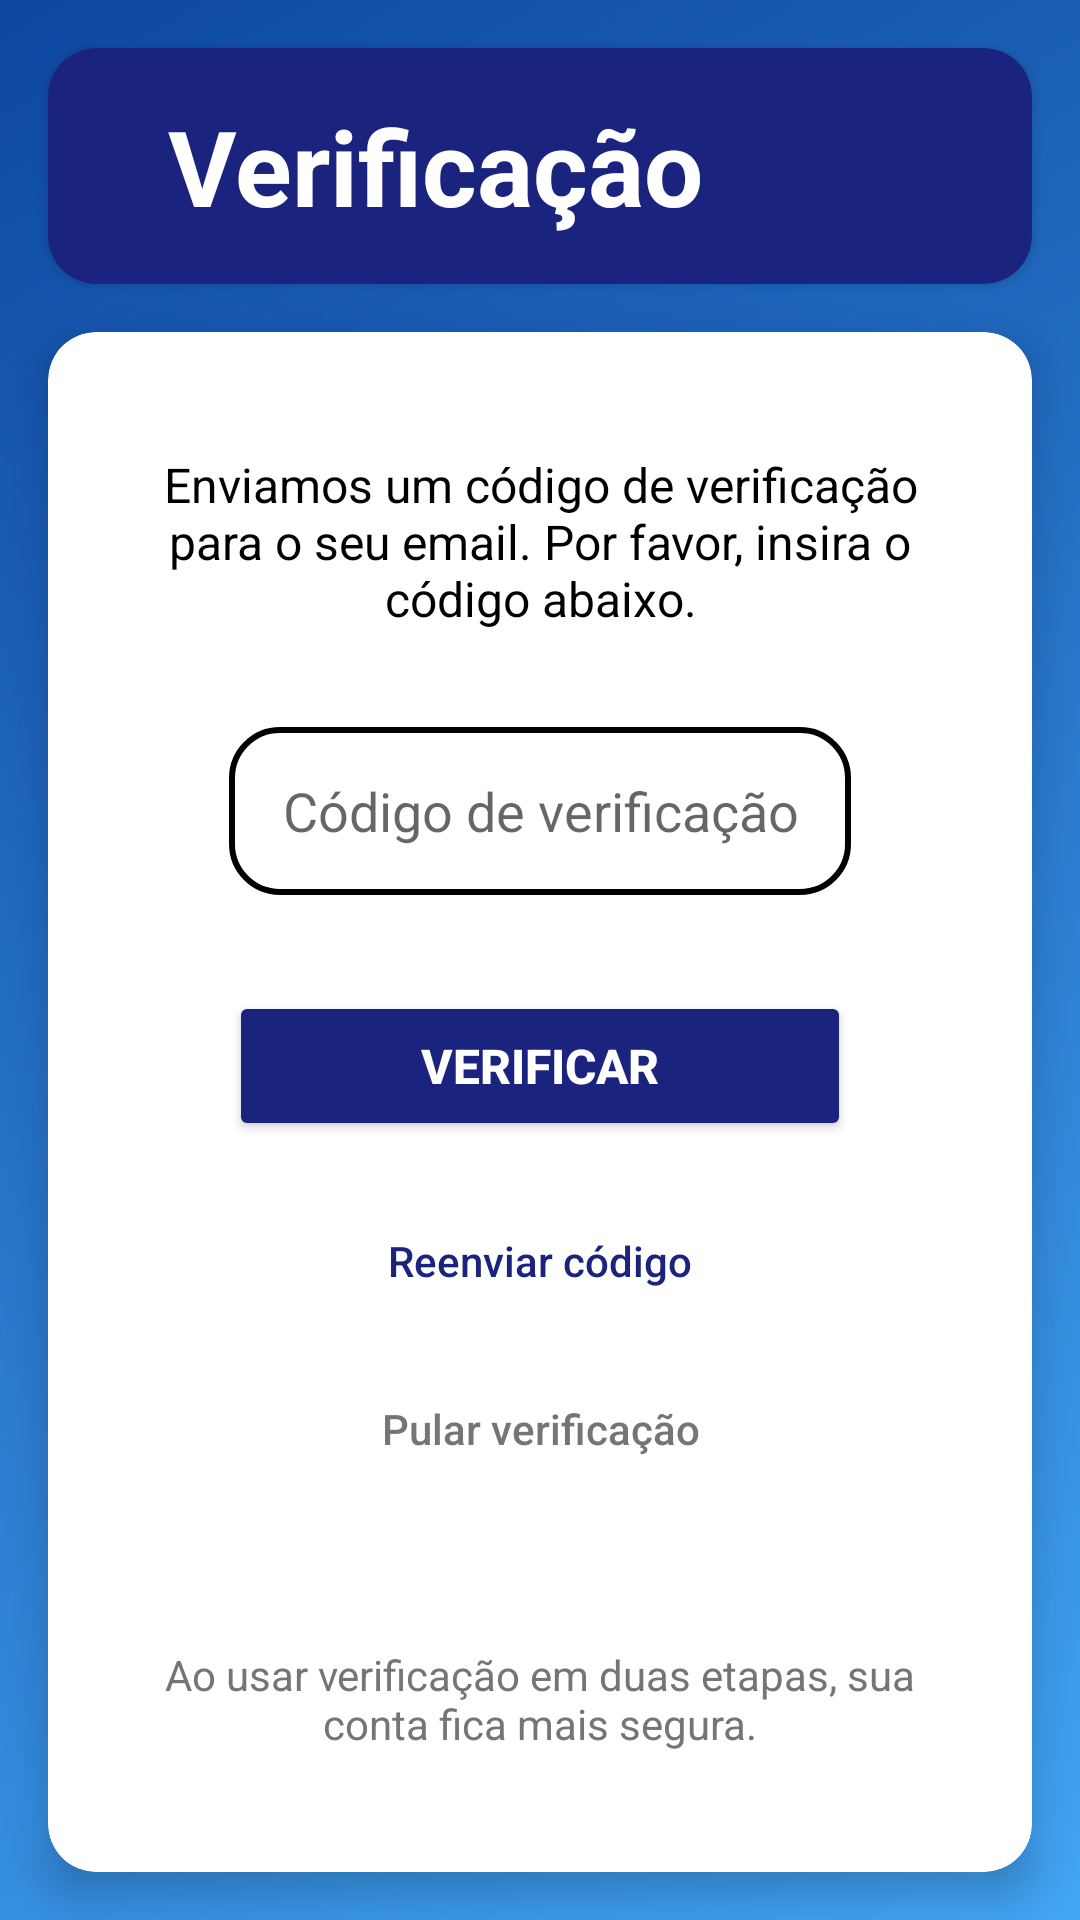

Reconstruct the res/layout file that produces this screen, plus the resources it refers to.
<!-- AndroidManifest.xml: application theme Theme.AppCompat.Light -->
<!-- res/layout/mfa.xml -->
<?xml version="1.0" encoding="utf-8"?>
<androidx.constraintlayout.widget.ConstraintLayout xmlns:android="http://schemas.android.com/apk/res/android"
    xmlns:app="http://schemas.android.com/apk/res-auto"
    xmlns:tools="http://schemas.android.com/tools"
    android:id="@+id/mfa_verification"
    android:layout_width="match_parent"
    android:layout_height="match_parent"
    tools:layout_editor_absoluteX="0dp"
    tools:layout_editor_absoluteY="0dp">

    <LinearLayout
        android:layout_width="match_parent"
        android:layout_height="match_parent"
        android:background="@drawable/background_gradient"
        android:elevation="-1dp"
        android:orientation="vertical"
        app:layout_constraintBottom_toBottomOf="parent"
        app:layout_constraintEnd_toEndOf="parent"
        app:layout_constraintStart_toStartOf="parent"
        app:layout_constraintTop_toTopOf="parent" />

    <androidx.cardview.widget.CardView
        android:id="@+id/headerCard"
        android:layout_width="match_parent"
        android:layout_height="wrap_content"
        android:layout_marginStart="16dp"
        android:layout_marginTop="16dp"
        android:layout_marginEnd="16dp"
        android:elevation="8dp"
        app:cardBackgroundColor="#1A237E"
        app:cardCornerRadius="16dp"
        app:layout_constraintEnd_toEndOf="parent"
        app:layout_constraintStart_toStartOf="parent"
        app:layout_constraintTop_toTopOf="parent">

        <TextView
            android:id="@+id/textViewHeader"
            android:layout_width="wrap_content"
            android:layout_height="wrap_content"
            android:layout_gravity="start"
            android:layout_marginStart="24dp"
            android:padding="16dp"
            android:text="Verificação"
            android:textColor="#FFFFFF"
            android:textSize="35sp"
            android:textStyle="bold" />
    </androidx.cardview.widget.CardView>

    <androidx.cardview.widget.CardView
        android:id="@+id/contentCard"
        android:layout_width="0dp"
        android:layout_height="0dp"
        android:layout_marginStart="16dp"
        android:layout_marginTop="16dp"
        android:layout_marginEnd="16dp"
        android:layout_marginBottom="16dp"
        app:cardBackgroundColor="#FFFFFF"
        app:cardCornerRadius="16dp"
        app:cardElevation="8dp"
        app:layout_constraintBottom_toBottomOf="parent"
        app:layout_constraintEnd_toEndOf="parent"
        app:layout_constraintStart_toStartOf="parent"
        app:layout_constraintTop_toBottomOf="@+id/headerCard">

        <androidx.constraintlayout.widget.ConstraintLayout
            android:layout_width="match_parent"
            android:layout_height="match_parent"
            android:padding="16dp">

            <TextView
                android:id="@+id/textInstructions"
                android:layout_width="0dp"
                android:layout_height="wrap_content"
                android:layout_marginTop="24dp"
                android:gravity="center"
                android:text="Enviamos um código de verificação para o seu email. Por favor, insira o código abaixo."
                android:textColor="#000000"
                android:textSize="16sp"
                app:layout_constraintEnd_toEndOf="parent"
                app:layout_constraintStart_toStartOf="parent"
                app:layout_constraintTop_toTopOf="parent"
                app:layout_constraintWidth_percent="0.9" />

            <EditText
                android:id="@+id/codeEditText"
                android:layout_width="0dp"
                android:layout_height="56dp"
                android:layout_marginTop="32dp"
                android:background="@drawable/borda_caixa"
                android:ems="10"
                android:hint="Código de verificação"
                android:inputType="number"
                android:maxLength="6"
                android:padding="10dp"
                android:textAlignment="center"
                android:textColor="#000000"
                android:textSize="18sp"
                app:layout_constraintEnd_toEndOf="parent"
                app:layout_constraintStart_toStartOf="parent"
                app:layout_constraintTop_toBottomOf="@+id/textInstructions"
                app:layout_constraintWidth_percent="0.7" />

            <Button
                android:id="@+id/verifyButton"
                android:layout_width="0dp"
                android:layout_height="50dp"
                android:layout_marginTop="32dp"
                android:backgroundTint="#1A237E"
                android:text="Verificar"
                android:textColor="#FFFFFF"
                android:textSize="16sp"
                android:textStyle="bold"
                app:layout_constraintEnd_toEndOf="parent"
                app:layout_constraintStart_toStartOf="parent"
                app:layout_constraintTop_toBottomOf="@+id/codeEditText"
                app:layout_constraintWidth_percent="0.7" />

            <Button
                android:id="@+id/resendCodeButton"
                android:layout_width="wrap_content"
                android:layout_height="wrap_content"
                android:layout_marginTop="16dp"
                android:background="@android:color/transparent"
                android:text="Reenviar código"
                android:textAllCaps="false"
                android:textColor="#1A237E"
                app:layout_constraintEnd_toEndOf="parent"
                app:layout_constraintStart_toStartOf="parent"
                app:layout_constraintTop_toBottomOf="@+id/verifyButton" />

            <Button
                android:id="@+id/skipMfaButton"
                android:layout_width="wrap_content"
                android:layout_height="wrap_content"
                android:layout_marginTop="8dp"
                android:background="@android:color/transparent"
                android:text="Pular verificação"
                android:textAllCaps="false"
                android:textColor="#757575"
                app:layout_constraintEnd_toEndOf="parent"
                app:layout_constraintStart_toStartOf="parent"
                app:layout_constraintTop_toBottomOf="@+id/resendCodeButton" />

            <TextView
                android:id="@+id/infoTextView"
                android:layout_width="0dp"
                android:layout_height="wrap_content"
                android:layout_marginBottom="24dp"
                android:gravity="center"
                android:text="Ao usar verificação em duas etapas, sua conta fica mais segura."
                android:textColor="#757575"
                android:textSize="14sp"
                app:layout_constraintBottom_toBottomOf="parent"
                app:layout_constraintEnd_toEndOf="parent"
                app:layout_constraintStart_toStartOf="parent"
                app:layout_constraintWidth_percent="0.9" />

        </androidx.constraintlayout.widget.ConstraintLayout>
    </androidx.cardview.widget.CardView>
</androidx.constraintlayout.widget.ConstraintLayout>
<!-- resources referenced by this layout -->
<resources>
  <!-- drawable background_gradient (drawable) -->
  <?xml version="1.0" encoding="utf-8"?>
  <shape xmlns:android="http://schemas.android.com/apk/res/android"
      android:shape="rectangle">
      <gradient
          android:angle="135"
          android:endColor="#0D47A1"
          android:startColor="#42A5F5"
          android:type="linear" />
  </shape>
  <!-- drawable borda_caixa (drawable) -->
  <shape xmlns:android="http://schemas.android.com/apk/res/android">
      <solid android:color="#FFFFFF"/>
      <corners android:radius="16dp"/>
      <stroke android:color="#000000" android:width="2dp"/>
  </shape>
</resources>
